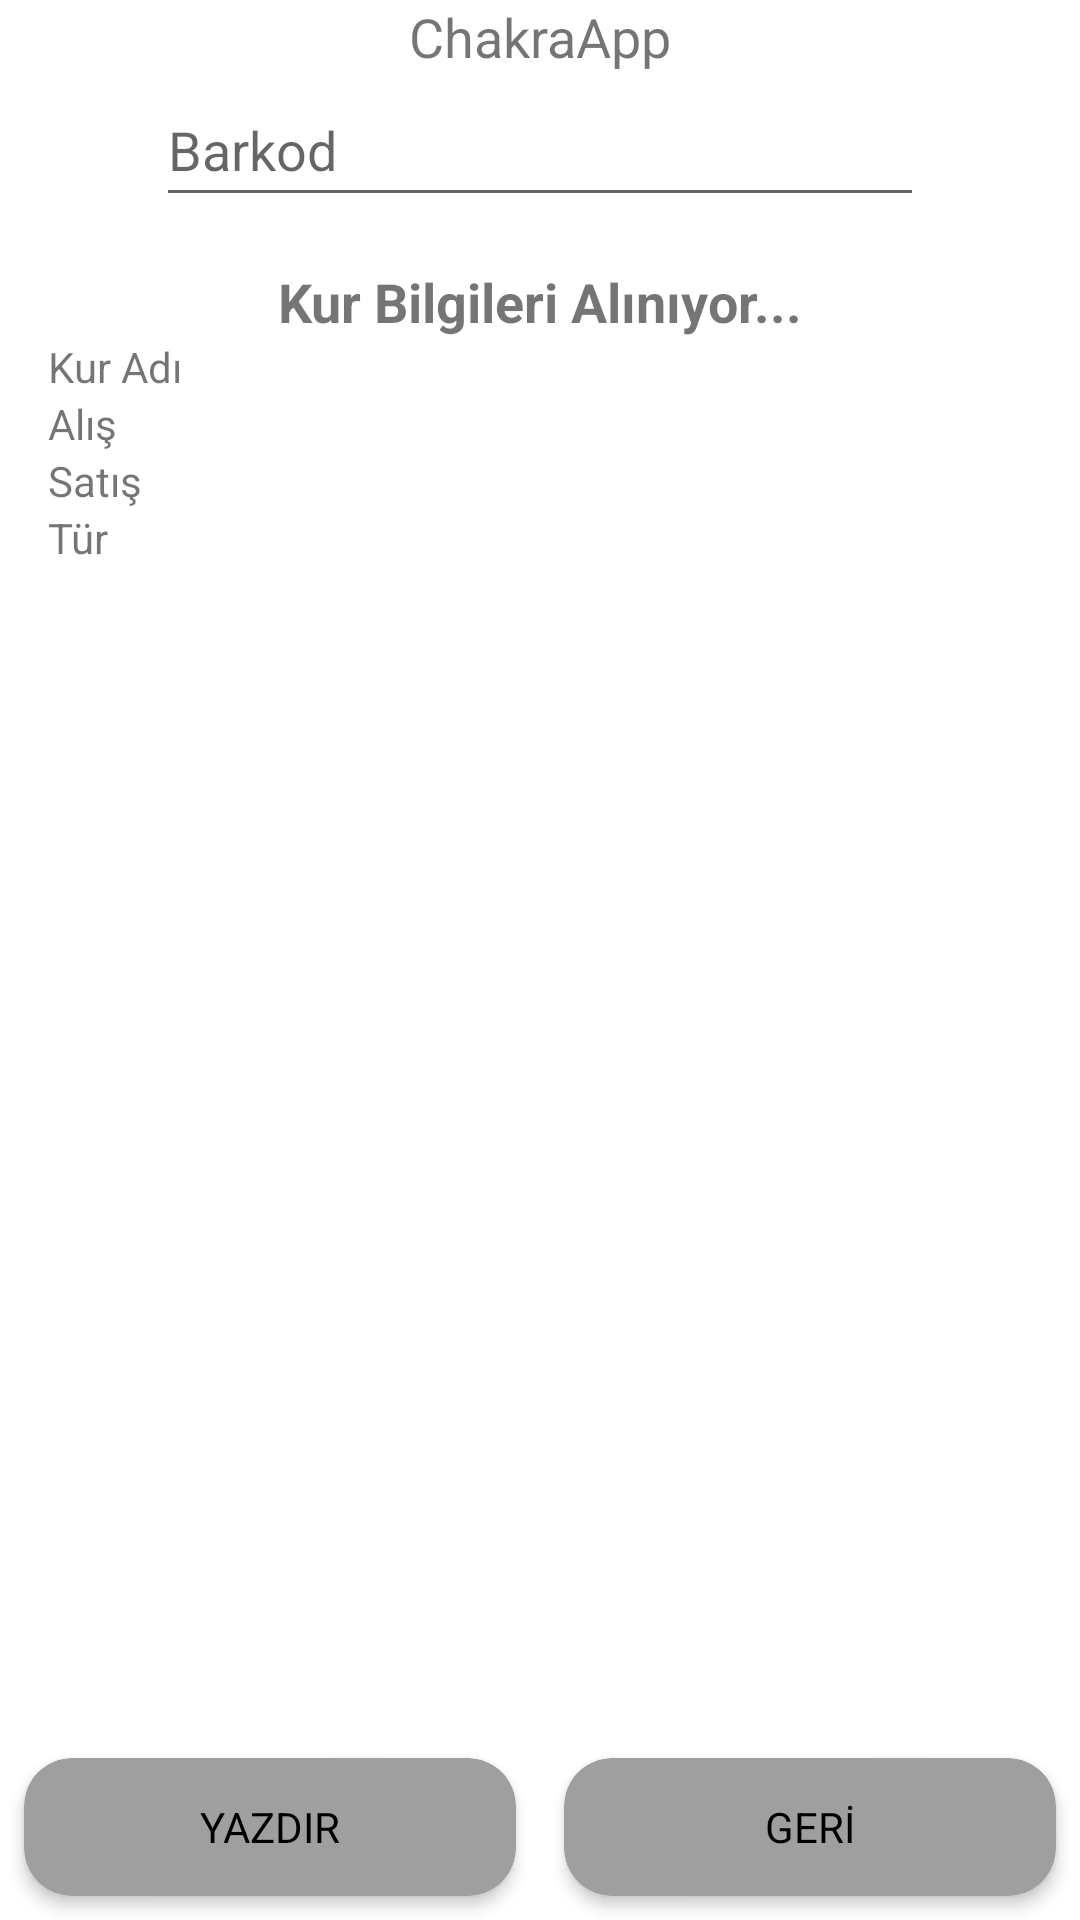

Write the Android layout XML for this screen, with the resource values it uses.
<!-- AndroidManifest.xml: application theme Theme.ChakraApp -->
<!-- res/layout/activity_print_label.xml -->
<?xml version="1.0" encoding="utf-8"?>
<androidx.constraintlayout.widget.ConstraintLayout xmlns:android="http://schemas.android.com/apk/res/android"
    xmlns:app="http://schemas.android.com/apk/res-auto"
    xmlns:tools="http://schemas.android.com/tools"
    android:layout_width="match_parent"
    android:layout_height="match_parent"
    tools:context=".view.PrintLabelActivity">

    <TextView
        android:id="@+id/tvSaleGroupName"
        android:layout_width="wrap_content"
        android:layout_height="wrap_content"
        android:text="@string/app_name"
        android:textSize="18sp"
        app:layout_constraintEnd_toEndOf="parent"
        app:layout_constraintStart_toStartOf="parent"
        app:layout_constraintTop_toTopOf="parent" />

    <EditText
        android:id="@+id/etBarcode"
        android:layout_width="256dp"
        android:layout_height="48dp"
        android:hint="@string/barcode"
        android:imeOptions="actionDone"
        android:importantForAutofill="no"
        android:inputType="text"
        app:layout_constraintEnd_toEndOf="parent"
        app:layout_constraintStart_toStartOf="parent"
        app:layout_constraintTop_toBottomOf="@id/tvSaleGroupName" />

    <ScrollView
        android:id="@+id/svContent"
        android:layout_width="match_parent"
        android:layout_height="0dp"
        android:layout_margin="16dp"
        app:layout_constraintBottom_toTopOf="@id/cvPrint"
        app:layout_constraintTop_toBottomOf="@id/etBarcode">

        <androidx.constraintlayout.widget.ConstraintLayout
            android:layout_width="match_parent"
            android:layout_height="wrap_content">

            <TextView
                android:id="@+id/tvCurrencyInformation"
                android:layout_width="wrap_content"
                android:layout_height="wrap_content"
                android:text="Kur Bilgileri Alınıyor..."
                android:textSize="18sp"
                android:textStyle="bold"
                app:layout_constraintEnd_toEndOf="parent"
                app:layout_constraintStart_toStartOf="parent"
                app:layout_constraintTop_toTopOf="parent" />

            <TextView
                android:id="@+id/tvCurrencyName"
                android:layout_width="0dp"
                android:layout_height="wrap_content"
                android:text="Kur Adı"
                app:layout_constraintEnd_toStartOf="@id/tvCurrencyNameValue"
                app:layout_constraintStart_toStartOf="parent"
                app:layout_constraintTop_toBottomOf="@id/tvCurrencyInformation" />

            <TextView
                android:id="@+id/tvCurrencyNameValue"
                android:layout_width="wrap_content"
                android:layout_height="wrap_content"
                app:layout_constraintEnd_toEndOf="parent"
                app:layout_constraintTop_toBottomOf="@id/tvCurrencyInformation" />


            <TextView
                android:id="@+id/tvCurrencyBuying"
                android:layout_width="0dp"
                android:layout_height="wrap_content"
                android:text="Alış"
                app:layout_constraintEnd_toStartOf="@id/tvCurrencyBuyingValue"
                app:layout_constraintStart_toStartOf="parent"
                app:layout_constraintTop_toBottomOf="@id/tvCurrencyNameValue" />

            <TextView
                android:id="@+id/tvCurrencyBuyingValue"
                android:layout_width="wrap_content"
                android:layout_height="wrap_content"
                app:layout_constraintEnd_toEndOf="parent"
                app:layout_constraintTop_toBottomOf="@id/tvCurrencyNameValue" />


            <TextView
                android:id="@+id/tvCurrencySelling"
                android:layout_width="0dp"
                android:layout_height="wrap_content"
                android:text="Satış"
                app:layout_constraintEnd_toStartOf="@id/tvCurrencySellingValue"
                app:layout_constraintStart_toStartOf="parent"
                app:layout_constraintTop_toBottomOf="@id/tvCurrencyBuyingValue" />

            <TextView
                android:id="@+id/tvCurrencySellingValue"
                android:layout_width="wrap_content"
                android:layout_height="wrap_content"
                app:layout_constraintEnd_toEndOf="parent"
                app:layout_constraintTop_toBottomOf="@id/tvCurrencyBuyingValue" />


            <TextView
                android:id="@+id/tvCurrencyType"
                android:layout_width="0dp"
                android:layout_height="wrap_content"
                android:text="Tür"
                app:layout_constraintEnd_toStartOf="@id/tvCurrencyTypeValue"
                app:layout_constraintStart_toStartOf="parent"
                app:layout_constraintTop_toBottomOf="@id/tvCurrencySelling" />

            <TextView
                android:id="@+id/tvCurrencyTypeValue"
                android:layout_width="wrap_content"
                android:layout_height="wrap_content"
                app:layout_constraintEnd_toEndOf="parent"
                app:layout_constraintTop_toBottomOf="@id/tvCurrencySelling" />


        </androidx.constraintlayout.widget.ConstraintLayout>

    </ScrollView>


    <androidx.cardview.widget.CardView
        android:id="@+id/cvPrint"
        android:layout_width="0dp"
        android:layout_height="46dp"
        android:layout_margin="8dp"
        app:cardBackgroundColor="@color/gray"
        app:cardCornerRadius="16dp"
        app:cardElevation="3dp"
        app:layout_constraintBottom_toBottomOf="parent"
        app:layout_constraintEnd_toStartOf="@id/cvBack"
        app:layout_constraintStart_toStartOf="parent">

        <TextView
            android:layout_width="match_parent"
            android:layout_height="match_parent"
            android:gravity="center"
            android:text="@string/print"
            android:textColor="@color/black" />
    </androidx.cardview.widget.CardView>

    <androidx.cardview.widget.CardView
        android:id="@+id/cvBack"
        android:layout_width="0dp"
        android:layout_height="46dp"
        android:layout_margin="8dp"
        app:cardBackgroundColor="@color/gray"
        app:cardCornerRadius="16dp"
        app:cardElevation="3dp"
        app:layout_constraintBottom_toBottomOf="parent"
        app:layout_constraintEnd_toEndOf="parent"
        app:layout_constraintStart_toEndOf="@id/cvPrint">

        <TextView
            android:layout_width="match_parent"
            android:layout_height="match_parent"
            android:gravity="center"
            android:text="@string/back"
            android:textColor="@color/black" />
    </androidx.cardview.widget.CardView>

</androidx.constraintlayout.widget.ConstraintLayout>
<!-- resources referenced by this layout -->
<resources>
  <color name="black">#FF000000</color>
  <color name="gray">#9F9F9F</color>
  <string name="app_name">ChakraApp</string>
  <string name="back">GERİ</string>
  <string name="barcode">Barkod</string>
  <string name="print">YAZDIR</string>
  <style name="Theme.ChakraApp" parent="Theme.MaterialComponents.DayNight.NoActionBar">
          
          <item name="colorPrimary">@color/purple_500</item>
          <item name="colorPrimaryVariant">@color/purple_700</item>
          <item name="colorOnPrimary">@color/white</item>
          
          <item name="colorSecondary">@color/teal_200</item>
          <item name="colorSecondaryVariant">@color/teal_700</item>
          <item name="colorOnSecondary">@color/black</item>
          
          <item name="android:statusBarColor" tools:targetApi="l">?attr/colorPrimaryVariant</item>
          
      </style>
  <color name="purple_500">#FF6200EE</color>
  <color name="purple_700">#FF3700B3</color>
  <color name="white">#FFFFFFFF</color>
  <color name="teal_200">#FF03DAC5</color>
  <color name="teal_700">#FF018786</color>
</resources>
